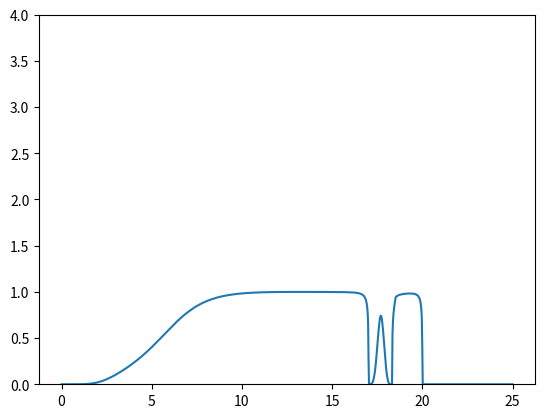

Recreate this plot in Python.
import numpy as np

import matplotlib.pyplot as plt


def calculate_coupled_sfg(E, k_x, k_y, k_xy, eps = 1E-9, eta = 1E-9, model = "1Dchain"):

    def is_symmetric(M):
        #checks if a matrix is symmetric
        return np.allclose(M, np.transpose(M))

    def check_sum_rule(M):
        return np.sum(M) == 0

    def decimation(e):
        w = np.identity(H_NN.shape[0]) * (e ** 2 + (1.j * eta))
        g = np.linalg.inv(w - H_NN)
        alpha_i = np.dot(np.dot(H_01, g), H_01)
        beta_i = np.dot(np.dot(H_01_dagger, g), H_01_dagger)
        epsilon_is = H_00 + np.dot(np.dot(H_01, g), H_01_dagger)
        epsilon_i = H_NN + np.dot(np.dot(H_01, g), H_01_dagger) + np.dot(np.dot(H_01_dagger, g), H_01)
        delta = np.abs(2 * np.trace(alpha_i))

        counter = 0
        terminated = False
        while (delta > eps):
            counter += 1
            if (counter > 10000):
                terminated = True
                break
            g = np.linalg.inv(w - epsilon_i)
            epsilon_i = epsilon_i + np.dot(np.dot(alpha_i, g), beta_i) + np.dot(np.dot(beta_i, g), alpha_i)
            epsilon_is = epsilon_is + np.dot(np.dot(alpha_i, g), beta_i)
            alpha_i = np.dot(np.dot(alpha_i, g), alpha_i)
            beta_i = np.dot(np.dot(beta_i, g), beta_i)
            delta = np.abs(2 * np.trace(alpha_i))
            #deltas.append(delta)
        if (delta >= eps or terminated):
            print("warning")

        g_0 = np.linalg.inv(w - epsilon_is)

        return g_0


    if model == "2y_2y2x_2y": 

        H_00 = np.array(
            [[k_x, k_xy, 0, 0],
            [k_xy, k_y, 0, -k_y],
            [0, 0, k_x, k_xy],
            [0, -k_y, k_xy, k_y]]
        )

        H_NN = np.array(
            [[2*k_x, 2*k_xy, 0, 0],
            [2*k_xy, k_y, 0, -k_y],
            [0, 0, 2*k_x, 2*k_xy],
            [0, -k_y, 2*k_xy, k_y]]
        )

        H_01 = np.array(
            [[-k_x, 0, 0, -k_xy],
            [0, 0, -k_xy, 0],
            [0, -k_xy, -k_x, 0],
            [-k_xy, 0, 0, 0]]
        )
    
    elif model == "1Dchain2D":
        H_00 = np.array([[k_x, 0], [0, 0]], dtype=complex)
        H_NN = np.array([[2*k_x, 0], [0, 0]], dtype=complex)
        H_01 = np.array([[-k_x, 0], [0, 0]], dtype=complex)

    elif model != "3_2_config":
        H_00 = np.array([[k_x]], dtype=complex)
        H_NN = np.array([[2*k_x]], dtype=complex)
        H_01 = np.array([[-k_x]], dtype=complex)

    else:
        H_00 = np.array([[k_x, k_xy, 0, 0, 0, 0],
                         [k_xy, k_y, 0, -k_y, 0, 0],
                         [0, 0, k_x, 2*k_xy, 0, 0],
                         [0, -k_y, 2*k_xy, 2 * k_y, 0, -k_y],
                         [0, 0, 0, 0, k_x, k_xy],
                         [0, 0, 0, -k_y, k_xy, k_y]])

        H_NN = np.array([[2 * k_x, 2*k_xy, 0, 0, 0, 0],
                         [2*k_xy, k_y, 0, -k_y, 0, 0],
                         [0, 0, 2 * k_x, 4 * k_xy, 0, 0],
                         [0, -k_y, 4 * k_xy, 2 * k_y, 0, -k_y],
                         [0, 0, 0, 0, 2 * k_x, 2*k_xy],
                         [0, 0, 0, -k_y, 2*k_xy, k_y]])

        H_01 = np.array([[-k_x, 0, 0, -k_xy, 0, 0],
                         [0, 0, -k_xy, 0, 0, 0],
                         [0, -k_xy, -k_x, 0, 0, -k_xy],
                         [-k_xy, 0, 0, 0, -k_xy, 0],
                         [0, 0, 0, -k_xy, -k_x, 0],
                         [0, 0, -k_xy, 0, 0, 0]])

    H_01_dagger = np.transpose(np.conj(H_01))

    assert is_symmetric(H_00)
    assert check_sum_rule(H_00+H_01)
    assert is_symmetric(H_NN)
    assert check_sum_rule(H_NN+2*H_01)

    g_0 = map(decimation, E)

    #convert g_0 to array
    g_0 = np.array(list(g_0))


    if model == "2y_2y2x_2y":
        delta = np.array([[-k_x, -k_xy, 0, 0],
                          [-k_xy, 0, 0, 0],
                          [0, 0, -k_x, -k_xy],
                          [0, 0, -k_xy, 0]])
    
    elif model == "1Dchain2D":
        delta = np.array([[-k_x, 0],
                          [0, 0]])
    

    elif model != "3_2_config":
        delta = np.array([[-k_x]])

    else:
        delta = np.array([[0, -k_xy, 0, 0, 0, 0],
                          [-k_xy, 0, 0, 0, 0, 0],
                          [0, 0, -k_x, 0, 0, 0],
                          [0, 0, 0, 0, 0, 0],
                          [0, 0, 0, 0, 0, -k_xy],
                          [0, 0, 0, 0, -k_xy, 0]])

    #be aware of jans definition in equation 2.82 -> sign
    g_0 = np.linalg.inv(np.identity(H_00.shape[0])+g_0@delta)@g_0

    '''elif model == "1Dchain2D":
        delta = np.array([[-k_x, 0],
                          [0, 0]])'''



    return g_0

def calculate_Sigma(d_l, d_r, k_x, k_xy, model_l = "1Dchain", model_r = "1Dchain"):
    #shape (3+2)*2 x (3*2) -> 3: electrode y dimension, 2: center part dimension

    if model_l == "1Dchain_single_site":
        K_LC = np.array([[-k_x]])

    elif model_l == "2y_2y2x_2y":
        K_LC = np.array([[-k_x, 0, 0, -k_xy, 0, 0, 0, 0],
                         [0, 0, -k_xy, 0, 0, 0, 0, 0],
                         [0, -k_xy, -k_x, 0, 0, 0, 0, 0],
                         [-k_xy, 0, 0, 0, 0, 0, 0, 0]])

    elif model_l == "1Dchain_2_sites":
        print("Using 1Dchain2 model")
        K_LC = np.array([[-k_x, 0]])
        
    elif model_l == "3_2_config":
        K_LC = np.array([[0, -k_xy, 0, 0],  # 0 x
                         [-k_xy, 0, 0, 0],  # 0 y
                         [-k_x, 0, 0, 0],  # 1 x
                         [0, 0, 0, 0],  # 1 y
                         [0, -k_xy, 0, 0],  # 2 x
                         [-k_xy, 0, 0, 0]])  # 2 y
        

    K_CL = np.transpose(np.conj(K_LC))
    Pi_l =  np.matmul(K_CL[None, :, :], d_l)
    Pi_l = np.matmul(Pi_l, np.transpose(np.conj(K_CL))[None, :, :])

    if model_r == "1Dchain_single_site":
        K_RC = np.array([[-k_x]])
    
    elif model_r == "1Dchain_2_sites":
        K_RC = np.array([[0, -k_x]])

    elif model_r == "1Dchain2D":
        K_RC = np.array([[0, 0, -k_x, 0],
                         [0, 0, 0, 0]])
                         

    elif model_r == "2y_2y2x_2y":
        K_RC = np.array([[0, 0, 0, 0, -k_x, 0, 0, -k_xy],
                         [0, 0, 0, 0, 0, 0, -k_xy, 0],
                         [0, 0, 0, 0, 0, -k_xy, -k_x, 0],
                         [0, 0, 0, 0, -k_xy, 0, 0, 0]])
    elif model_r == "3_2_config":
        K_RC = np.array([[0, 0, 0, -k_xy],  # 0 x
                         [0, 0, -k_xy, 0],  # 0 y
                         [0, 0, -k_x, 0],  # 1 x
                         [0, 0, 0, 0],  # 1 y
                         [0, 0, 0, -k_xy],  # 2 x
                         [0, 0, -k_xy, 0]])  # 2 y
        
    
    K_CR = np.transpose(np.conj(K_RC))
    Pi_r =  np.matmul(K_CR[None, :, :], d_r)
    Pi_r = np.matmul(Pi_r, np.transpose(np.conj(K_CR))[None, :, :])

    return Pi_l, Pi_r

def calculate_G_CC(E, Sigma_l, Sigma_r, k_x, k_y, k_xy, eta=1E-9, model = "1Dchain"):

    if model == "1Dchain_single_site":
        K_CC = np.array([[2*k_x]])
    elif model == "1Dchain_2_sites":
        print("Using 1Dchain2 model")
        K_CC = np.array([[2*k_x, -k_x],
                         [-k_x, 2*k_x]])

    elif model == "2y_2y2x_2y":
        #8x8 matrix
        K_CC = np.array([[2*k_x, 2*k_xy, 0, 0, -k_x, 0, 0, -k_xy],
                         [2*k_xy, k_y, 0, -k_y, 0, 0, -k_xy, 0],
                         [0, 0, 2*k_x, 2*k_xy, 0, -k_xy, -k_x, 0],
                         [0, -k_y, 2*k_xy, k_y, -k_xy, 0, 0, 0],
                         [-k_x, 0, 0, -k_xy, 2*k_x, 2*k_xy, 0, 0],
                         [0, 0, -k_xy, 0, 2*k_xy, k_y, 0, -k_y],
                         [0, -k_xy, -k_x, 0, 0, 0, 2*k_x, 2*k_xy],
                         [-k_xy, 0, 0, 0, 0, -k_y, 2*k_xy, k_y]])
                         
    elif model == "3_2_config":
        K_CC = np.array([[2 * k_x, 2*k_xy, -k_x, 0],
                         [2*k_xy, 0, 0, 0],
                         [-k_x, 0, 2 * k_x, 2*k_xy],
                         [0, 0, 2*k_xy, 0]])

    G_CC = np.linalg.inv(np.identity(K_CC.shape[0])[None, :, :] * (E[:, None, None]+ (1.j * eta))**2 - K_CC[None, :, :] - Sigma_l - Sigma_r)
    return G_CC

def calculate_1d_coupled_sfg(E, k_x):
    """
    analytic solution for the 1D coupled SFG
    :param E:
    :param k_x:
    :return:
    """
    return 0.5*(E**2-2*k_x-E*np.sqrt(E**2-4*k_x, dtype=complex))/(k_x**2)

def calculate_1d_uncoupled_sfg(E, k_x):
    """
    analytic solution for the 1D uncoupled SFG
    """
    return 1/(2*k_x*E) * (E - np.sqrt(E**2 - 4*k_x, dtype=complex))




if __name__ == '__main__':
    k_x = 100
    k_y = 100
    k_xy = 20
    E = np.linspace(1E-3, 25, 1000)
    #model = "1Dchain_single_site"
    #model = "1Dchain_2_sites"
    #model = "3_2_config"
    #model = "2y_2y2x_2y"
    model_r = "1Dchain2D"
    model_l = "3_2_config"



    #d = calculate_coupled_sfg(E, k_x, k_y, k_xy, model = model)

    d_r = calculate_coupled_sfg(E, k_x, k_y, k_xy, model = model_r)
    d_l = calculate_coupled_sfg(E, k_x, k_y, k_xy, model = model_l)

    #dos = (-1/np.pi)*np.imag(np.trace(d, axis1=1, axis2=2))
    #dos_real = np.real(np.trace(d, axis1=1, axis2=2))

    '''plt.plot(E, dos)
    plt.plot(E, dos_real)
    plt.plot(E, dos_real, label="real part")
    plt.plot(E, dos, label="dos")
    plt.legend()'''
    #plt.savefig(r'C:\Users\<user>\Desktop\Dev\MA\phonokit\src\plot\phonon_model_check_DOS.pdf', bbox_inches='tight')
    #plt.show()
    #plt.clf()

    #"""
    #Sigma_l, Sigma_r = calculate_Sigma(d, k_x, k_xy, model = model)
    Sigma_l, Sigma_r = calculate_Sigma(d_l, d_r, k_x, k_xy, model_l = model_l, model_r = model_r)
    Pi_l = -2 * np.imag(Sigma_l)
    Pi_r = -2 * np.imag(Sigma_r)

    #G_CC = calculate_G_CC(E, Sigma_l, Sigma_r, k_x, k_y, k_xy, model = model)
    G_CC = calculate_G_CC(E, Sigma_l, Sigma_r, k_x, k_y, k_xy, model = model_l)

    tau = np.trace(np.matmul(np.matmul(G_CC, Pi_l), np.matmul(np.conj(np.transpose(G_CC, axes=(0,2,1))), Pi_r)), axis1=1, axis2=2)

    plt.plot(E, np.real(tau))
    plt.ylim(0,4)
    #plt.savefig(r'C:\Users\<user>\Desktop\Dev\MA\phonokit\src\plot\phonon_model_check.pdf', bbox_inches='tight')
    plt.show()

    print('debug')




    #"""